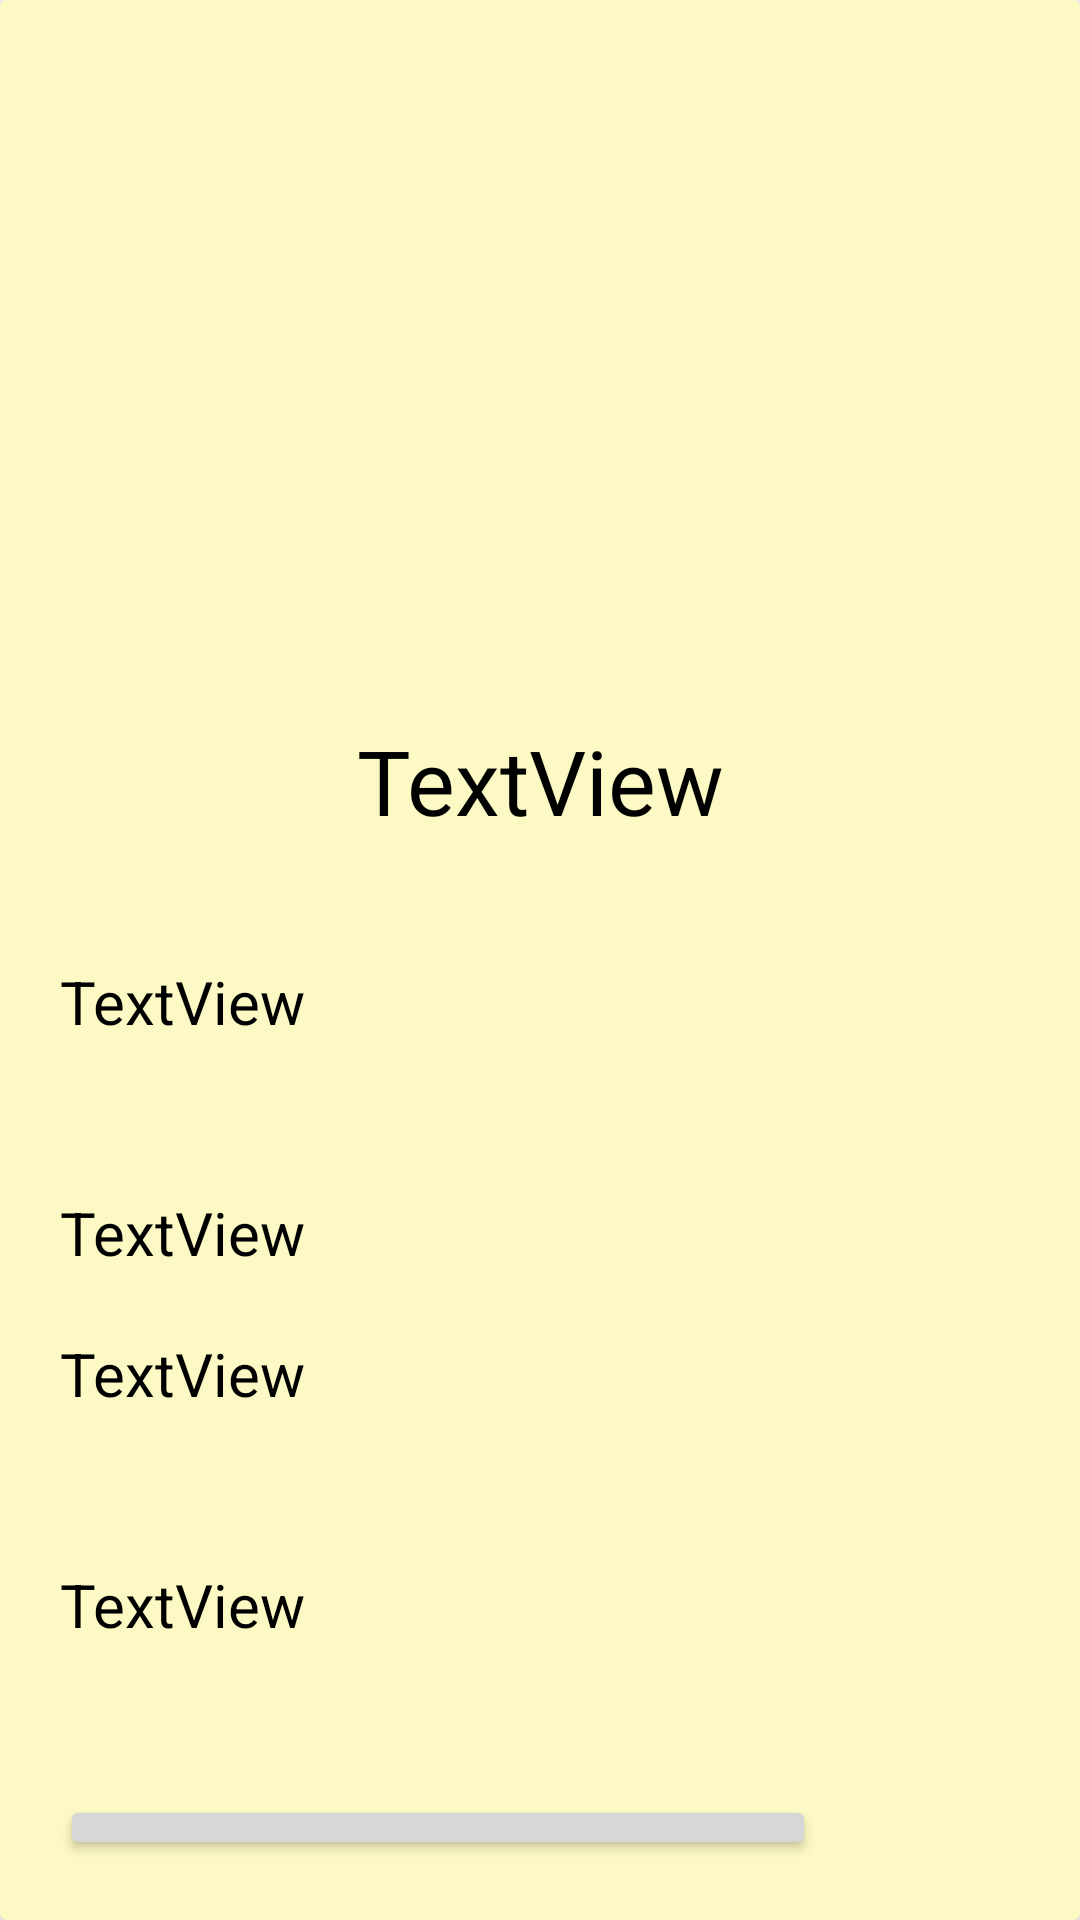

Produce the Android XML layout that renders to this screen, including the resource entries it uses.
<!-- AndroidManifest.xml: application theme Theme.AcmeExplorer -->
<!-- res/layout/activity_selected_trip_detail.xml -->
<?xml version="1.0" encoding="utf-8"?>
<androidx.cardview.widget.CardView xmlns:android="http://schemas.android.com/apk/res/android"
    xmlns:app="http://schemas.android.com/apk/res-auto"
    xmlns:tools="http://schemas.android.com/tools"
    android:layout_width="match_parent"
    android:layout_height="match_parent"
    android:layout_margin="15dp"
    app:cardBackgroundColor="@color/MiColor"
    app:cardElevation="10dp"
    tools:context=".SelectedTripDetailActivity">

    <LinearLayout
        android:layout_width="match_parent"
        android:layout_height="match_parent"
        android:orientation="vertical"
        android:layout_margin="20dp">

        <ImageView
            android:id="@+id/ivEndCityImage"
            android:layout_width="match_parent"
            android:layout_height="200dp"
            tools:srcCompat="@tools:sample/avatars"
            android:layout_marginBottom="20dp"
            android:textColor="@color/black"/>

        <TextView
            android:id="@+id/tvSelectedEndCity"
            android:layout_width="match_parent"
            android:layout_height="wrap_content"
            android:text="TextView"
            android:textColor="@color/black"
            android:textSize="30sp"
            android:gravity="center_horizontal"
            android:layout_marginBottom="40dp"/>

        <TextView
            android:id="@+id/tvSelectedStartCity"
            android:layout_width="wrap_content"
            android:layout_height="wrap_content"
            android:text="TextView"
            android:textColor="@color/black"
            android:textSize="20sp"
            android:layout_marginBottom="50dp"
            />



        <TextView
            android:id="@+id/tvSelectedStartDate"
            android:layout_width="wrap_content"
            android:layout_height="wrap_content"
            android:text="TextView"
            android:textColor="@color/black"
            android:textSize="20sp"
            android:layout_marginBottom="20dp"/>

        <TextView
            android:id="@+id/tvSelectedEndDate"
            android:layout_width="wrap_content"
            android:layout_height="wrap_content"
            android:text="TextView"
            android:textColor="@color/black"
            android:textSize="20sp"
            android:layout_marginBottom="50dp"/>

        <TextView
            android:id="@+id/tvSelectedPrice"
            android:layout_width="match_parent"
            android:layout_height="wrap_content"
            android:text="TextView"
            android:textColor="@color/black"
            android:textSize="20sp"
            android:layout_marginBottom="50dp"/>

        <LinearLayout
            android:layout_width="match_parent"
            android:layout_height="match_parent"
            android:orientation="horizontal"
            >

            <Button
                android:id="@+id/button2"
                android:layout_width="wrap_content"
                android:layout_height="wrap_content"
                android:text="Comprar"
                android:onClick="comprarTicket"
                android:layout_weight="0.90"/>

            <ImageView
                android:id="@+id/ivSelectedIcon"
                android:layout_width="50sp"
                android:layout_height="60sp"
                android:layout_gravity="end"
                app:srcCompat="@drawable/red_cross"
                android:layout_weight="0.10" />
        </LinearLayout>

    </LinearLayout>
</androidx.cardview.widget.CardView>
<!-- resources referenced by this layout -->
<resources>
  <color name="MiColor">#FDF9C4</color>
  <color name="black">#FF000000</color>
  <style name="Theme.AcmeExplorer" parent="Theme.MaterialComponents.DayNight.DarkActionBar">
          
          <item name="colorPrimary">@color/purple_500</item>
          <item name="colorPrimaryVariant">@color/purple_700</item>
          <item name="colorOnPrimary">@color/white</item>
          
          <item name="colorSecondary">@color/teal_200</item>
          <item name="colorSecondaryVariant">@color/teal_700</item>
          <item name="colorOnSecondary">@color/black</item>
          
          <item name="android:statusBarColor" tools:targetApi="l">?attr/colorPrimaryVariant</item>
          
      </style>
  <color name="purple_500">#FF6200EE</color>
  <color name="purple_700">#FF3700B3</color>
  <color name="white">#FFFFFFFF</color>
  <color name="teal_200">#FF03DAC5</color>
  <color name="teal_700">#FF018786</color>
</resources>
